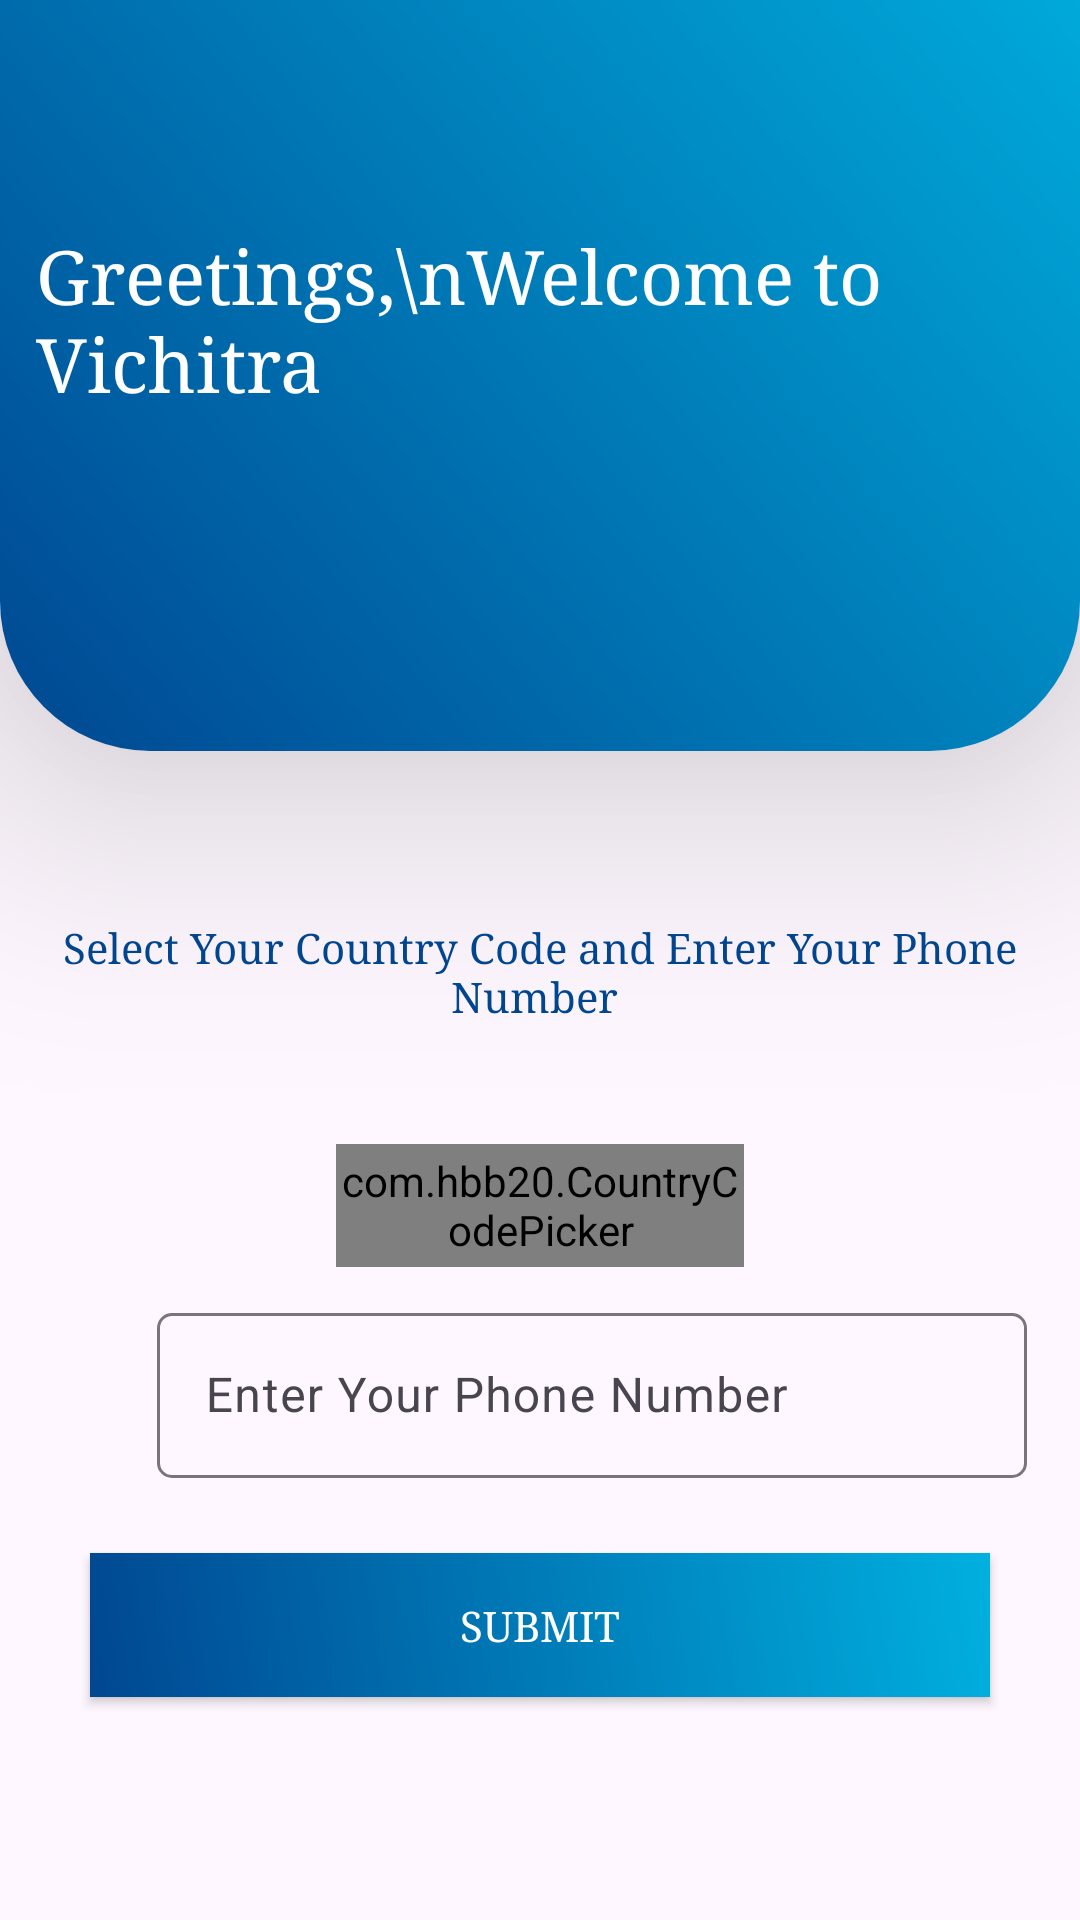

Produce the Android XML layout that renders to this screen, including the resource entries it uses.
<!-- AndroidManifest.xml: application theme Theme.Vichitra -->
<!-- res/layout/activity_main.xml -->
<?xml version="1.0" encoding="utf-8"?>
<LinearLayout xmlns:android="http://schemas.android.com/apk/res/android"
    xmlns:app="http://schemas.android.com/apk/res-auto"
    xmlns:tools="http://schemas.android.com/tools"
    android:layout_width="match_parent"
    android:layout_height="match_parent"
    tools:context=".MainActivity"
    android:orientation="vertical">

    <androidx.cardview.widget.CardView
        android:id="@+id/cardView"
        android:layout_width="match_parent"

        android:layout_height="300dp"
        android:layout_marginTop="-50dp"
        app:cardCornerRadius="50dp"
        app:cardElevation="50dp">
        <LinearLayout
            android:layout_width="match_parent"
            android:layout_height="match_parent"
            android:background="@drawable/splash_gradient">
            <TextView
                android:layout_width="wrap_content"
                android:layout_height="wrap_content"
                android:text="Greetings,\nWelcome to Vichitra"
                android:textSize="25sp"
                android:layout_marginTop="125dp"
                android:layout_marginLeft="12dp"
                android:textColor="@color/white"
                android:fontFamily="serif"/>
        </LinearLayout>
    </androidx.cardview.widget.CardView>


    <TextView
        android:layout_width="match_parent"
        android:layout_height="wrap_content"
        android:layout_marginTop="56dp"
        android:fontFamily="serif"
        android:gravity="center_horizontal"
        android:text="Select Your Country Code and Enter Your Phone Number "
        android:textColor="#004791" />

    <com.hbb20.CountryCodePicker
        android:id="@+id/countrycode"
        android:layout_width="136dp"
        android:layout_height="41dp"
        android:layout_gravity="center_horizontal"
        android:layout_marginTop="40dp"
        android:foregroundGravity="center_horizontal"
        android:gravity="center_horizontal"
        app:ccp_autoDetectCountry="true"
        app:ccp_countryPreference="IN" />

<LinearLayout
    android:layout_width="wrap_content"
    android:layout_height="wrap_content"
    android:orientation="horizontal"
    android:layout_gravity="center"
    android:layout_marginTop="10dp">
    <ImageView
        android:layout_width="30dp"
        android:layout_height="30dp"
        android:layout_gravity="center"
        android:src="@drawable/ic_baseline_phone_24"/>

    <com.google.android.material.textfield.TextInputLayout
        android:layout_width="290dp"
        android:layout_height="wrap_content"
        android:layout_marginLeft="5dp"
        app:boxCornerRadiusBottomEnd="5dp"
        app:boxCornerRadiusBottomStart="5dp"
        app:boxCornerRadiusTopEnd="5dp"
        app:boxCornerRadiusTopStart="5dp">


        <EditText
            android:id="@+id/phonenumber"
            android:layout_width="match_parent"
            android:layout_height="55dp"
            android:layout_marginTop="15dp"
            android:hint="Enter Your Phone Number"
            android:inputType="phone"
            android:maxLength="10" />
    </com.google.android.material.textfield.TextInputLayout>
</LinearLayout>

    <androidx.appcompat.widget.AppCompatButton
        android:id="@+id/sendotpbutton"
        android:layout_width="match_parent"
        android:layout_height="wrap_content"
        android:text="Submit"
        android:background="@drawable/splash_gradient"
        android:layout_marginTop="25dp"
        android:layout_marginHorizontal="30dp"
        android:textColor="@color/white"
        android:fontFamily="serif"/>




    <ProgressBar
        android:id="@+id/progressbarofmain"
        android:layout_width="wrap_content"
        android:layout_height="wrap_content"
        android:layout_marginTop="44dp"
        android:visibility="invisible"
        android:layout_gravity="center"/>
</LinearLayout>
<!-- resources referenced by this layout -->
<resources>
  <!-- drawable splash_gradient (drawable) -->
  <?xml version="1.0" encoding="utf-8"?>
  <shape xmlns:android="http://schemas.android.com/apk/res/android">
      <gradient
          android:type="linear"
          android:angle="45"
          android:startColor="#004791"
          android:endColor="#00B0DF" />
  </shape>
  <style name="Theme.Vichitra" parent="Base.Theme.Vichitra" />
  <style name="Base.Theme.Vichitra" parent="Theme.Material3.DayNight.NoActionBar">
          
          
      </style>
  <!-- not gathered from this repository: default colours our renderer supplied (Android Studio template values) -->
  <color name="white">#FFFFFFFF</color>
</resources>
